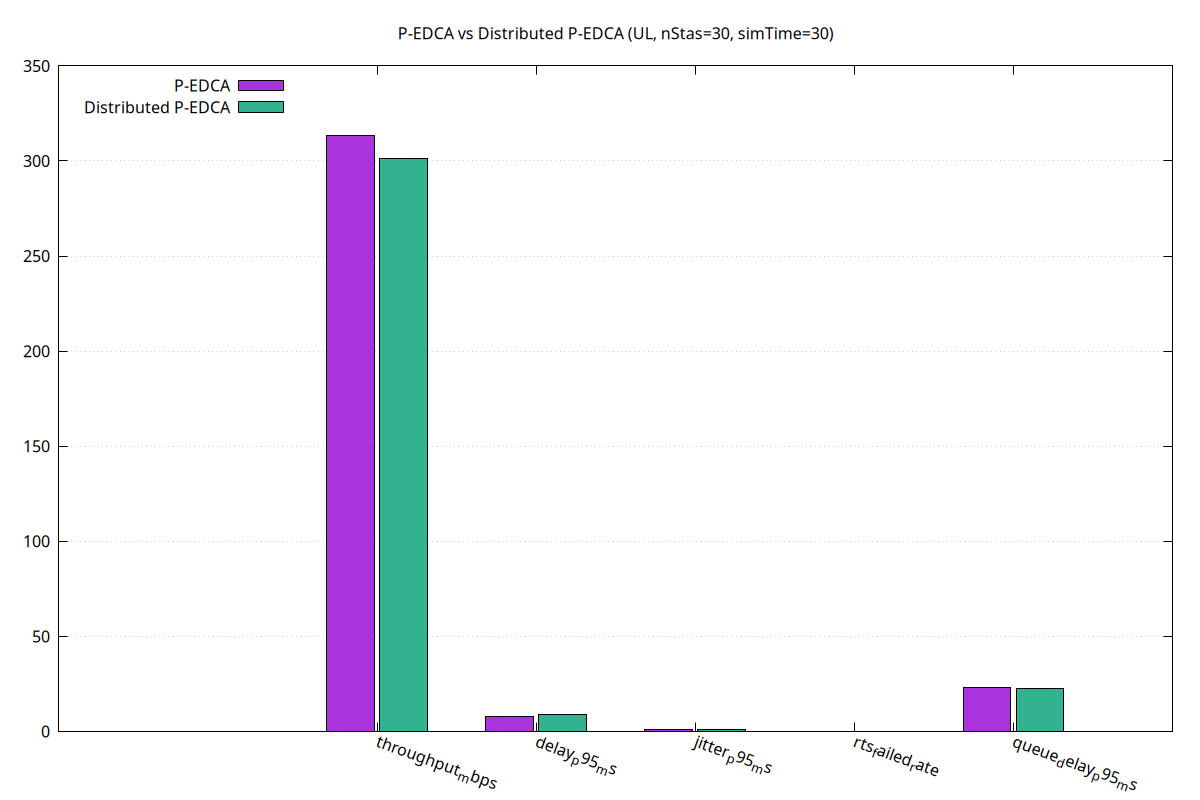

Source data for this figure (header and first rows):
metric, pedca, dist
throughput_mbps, 313.6, 301.3
delay_p95_ms, 8, 9
jitter_p95_ms, 1, 1
rts_failed_rate, 0.01011, 0.01216
queue_delay_p95_ms, 23.14, 22.46
